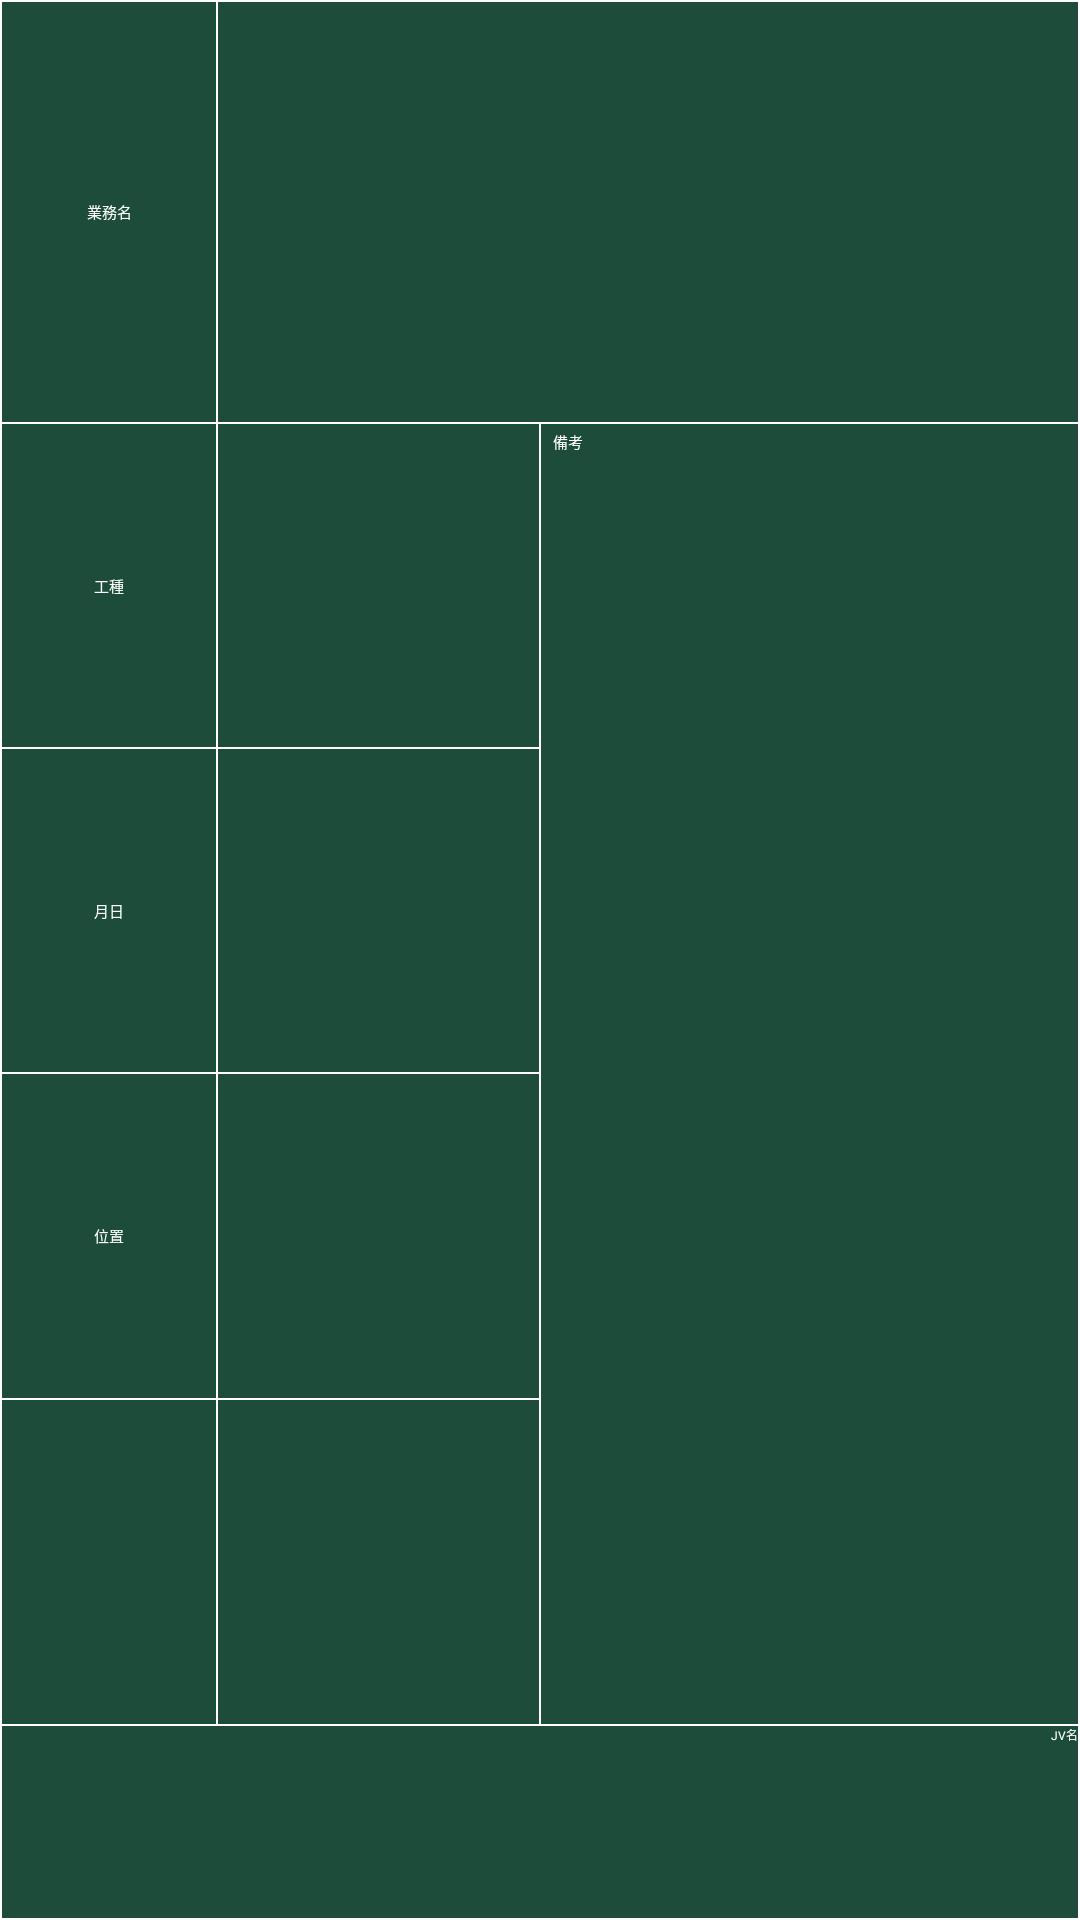

The Android layout XML behind this screen, and the referenced resources:
<!-- AndroidManifest.xml: application theme Theme.NewCamapp -->
<!-- res/layout/view_chalkboard_content.xml -->
<?xml version="1.0" encoding="utf-8"?>
<LinearLayout
    xmlns:android="http://schemas.android.com/apk/res/android"
    android:layout_width="280dp"
    android:layout_height="150dp"
    android:orientation="vertical"
    android:background="#FFFFFF"
    android:padding="0.5dp">

    <LinearLayout
        android:layout_width="match_parent"
        android:layout_height="0dp"
        android:layout_weight="22"
        android:orientation="horizontal">
        <TextView
            android:layout_width="0dp"
            android:layout_height="match_parent"
            android:layout_weight="2"
            android:background="#1D4D3A"
            android:gravity="center"
            android:text="業務名"
            android:textColor="#FFFFFF"
            android:textSize="5sp" />
        <TextView
            android:id="@+id/board_task_name_left"
            android:layout_width="0dp"
            android:layout_height="match_parent"
            android:layout_weight="8"
            android:layout_marginStart="0.5dp"
            android:background="#1D4D3A"
            android:textColor="#FFFFFF"
            android:paddingStart="4dp"
            android:gravity="center_horizontal"
            android:textSize="5sp" />
    </LinearLayout>

    <View android:layout_width="match_parent"
        android:layout_height="0.5dp"
        android:background="#FFFFFF" />

    <LinearLayout
        android:layout_width="match_parent"
        android:layout_height="0dp"
        android:layout_weight="68"
        android:orientation="horizontal">

        <LinearLayout
            android:layout_width="0dp"
            android:layout_height="match_parent"
            android:layout_weight="5"
            android:orientation="vertical">

            <LinearLayout
                android:layout_width="match_parent"
                android:layout_height="0dp"
                android:layout_weight="17"
                android:orientation="horizontal">
                <TextView
                    android:layout_width="0dp"
                    android:layout_height="match_parent"
                    android:layout_weight="2"
                    android:background="#1D4D3A"
                    android:gravity="center"
                    android:text="工種"
                    android:textColor="#FFFFFF"
                    android:textSize="5sp" />
                <TextView
                    android:id="@+id/board_work_type"
                    android:layout_width="0dp"
                    android:layout_height="match_parent"
                    android:layout_weight="3"
                    android:layout_marginStart="0.5dp"
                    android:background="#1D4D3A"
                    android:gravity="center"
                    android:textColor="#FFFFFF"
                    android:textSize="5sp" />
            </LinearLayout>
            <View android:layout_width="match_parent"
                android:layout_height="0.5dp"
                android:background="#FFFFFF" />

            <LinearLayout
                android:layout_width="match_parent"
                android:layout_height="0dp"
                android:layout_weight="17"
                android:orientation="horizontal">
                <TextView
                    android:layout_width="0dp"
                    android:layout_height="match_parent"
                    android:layout_weight="2"
                    android:background="#1D4D3A"
                    android:gravity="center"
                    android:text="月日"
                    android:textColor="#FFFFFF"
                    android:textSize="5sp" />
                <TextView android:id="@+id/board_date"
                    android:layout_width="0dp"
                    android:layout_height="match_parent"
                    android:layout_weight="3"
                    android:layout_marginStart="0.5dp"
                    android:background="#1D4D3A"
                    android:gravity="center"
                    android:textColor="#FFFFFF"
                    android:textSize="5sp" />
            </LinearLayout>
            <View android:layout_width="match_parent"
                android:layout_height="0.5dp"
                android:background="#FFFFFF" />

            <LinearLayout
                android:layout_width="match_parent"
                android:layout_height="0dp"
                android:layout_weight="17"
                android:orientation="horizontal">
                <TextView
                    android:layout_width="0dp"
                    android:layout_height="match_parent"
                    android:layout_weight="2"
                    android:background="#1D4D3A"
                    android:gravity="center"
                    android:text="位置"
                    android:textColor="#FFFFFF"
                    android:textSize="5sp" />
                <TextView android:id="@+id/board_location"
                    android:layout_width="0dp"
                    android:layout_height="match_parent"
                    android:layout_weight="3"
                    android:layout_marginStart="0.5dp"
                    android:background="#1D4D3A"
                    android:gravity="center"
                    android:textColor="#FFFFFF"
                    android:textSize="5sp" />
            </LinearLayout>
            <View android:layout_width="match_parent"
                android:layout_height="0.5dp"
                android:background="#FFFFFF" />

            <LinearLayout
                android:layout_width="match_parent"
                android:layout_height="0dp"
                android:layout_weight="17"
                android:orientation="horizontal">
                <TextView
                    android:layout_width="0dp"
                    android:layout_height="match_parent"
                    android:layout_weight="2"
                    android:background="#1D4D3A"
                    android:gravity="center"
                    android:text=""
                    android:textColor="#FFFFFF"
                    android:textSize="5sp" />
                <TextView
                    android:id="@+id/board_location_2"
                    android:layout_width="0dp"
                    android:layout_height="match_parent"
                    android:layout_weight="3"
                    android:layout_marginStart="0.5dp"
                    android:background="#1D4D3A"
                    android:gravity="center"
                    android:textColor="#FFFFFF"
                    android:textSize="5sp" />
            </LinearLayout>
        </LinearLayout>

        <View android:layout_width="0.5dp"
            android:layout_height="match_parent"
            android:background="#FFFFFF" />

        <LinearLayout
            android:layout_width="0dp"
            android:layout_height="match_parent"
            android:layout_weight="5"
            android:orientation="vertical"
            android:background="#1D4D3A">
            <TextView
                android:layout_width="match_parent"
                android:layout_height="wrap_content"
                android:paddingStart="4dp"
                android:paddingTop="2dp"
                android:text="備考"
                android:textColor="#FFFFFF"
                android:textSize="5sp" />
            <TextView
                android:id="@+id/board_remarks"
                android:layout_width="match_parent"
                android:layout_height="match_parent"
                android:gravity="center"
                android:textColor="#FFFFFF"
                android:textSize="10sp"
                android:padding="4dp" />
        </LinearLayout>
    </LinearLayout>

    <View android:layout_width="match_parent"
        android:layout_height="0.5dp"
        android:background="#FFFFFF" />

    <LinearLayout
        android:layout_width="match_parent"
        android:layout_height="0dp"
        android:layout_weight="10"
        android:orientation="horizontal">
        <TextView
            android:id="@+id/board_jv_name"
            android:layout_width="0dp"
            android:layout_height="match_parent"
            android:layout_weight="10"
            android:background="#1D4D3A"
            android:gravity="end"
            android:text="JV名"
            android:textColor="#FFFFFF"
            android:textSize="4sp" />
    </LinearLayout>
</LinearLayout>
<!-- resources referenced by this layout -->
<resources>
  <style name="Theme.NewCamapp" parent="Base.Theme.NewCamapp" />
  <style name="Base.Theme.NewCamapp" parent="Theme.Material3.DayNight.NoActionBar">
          
          
      </style>
</resources>
